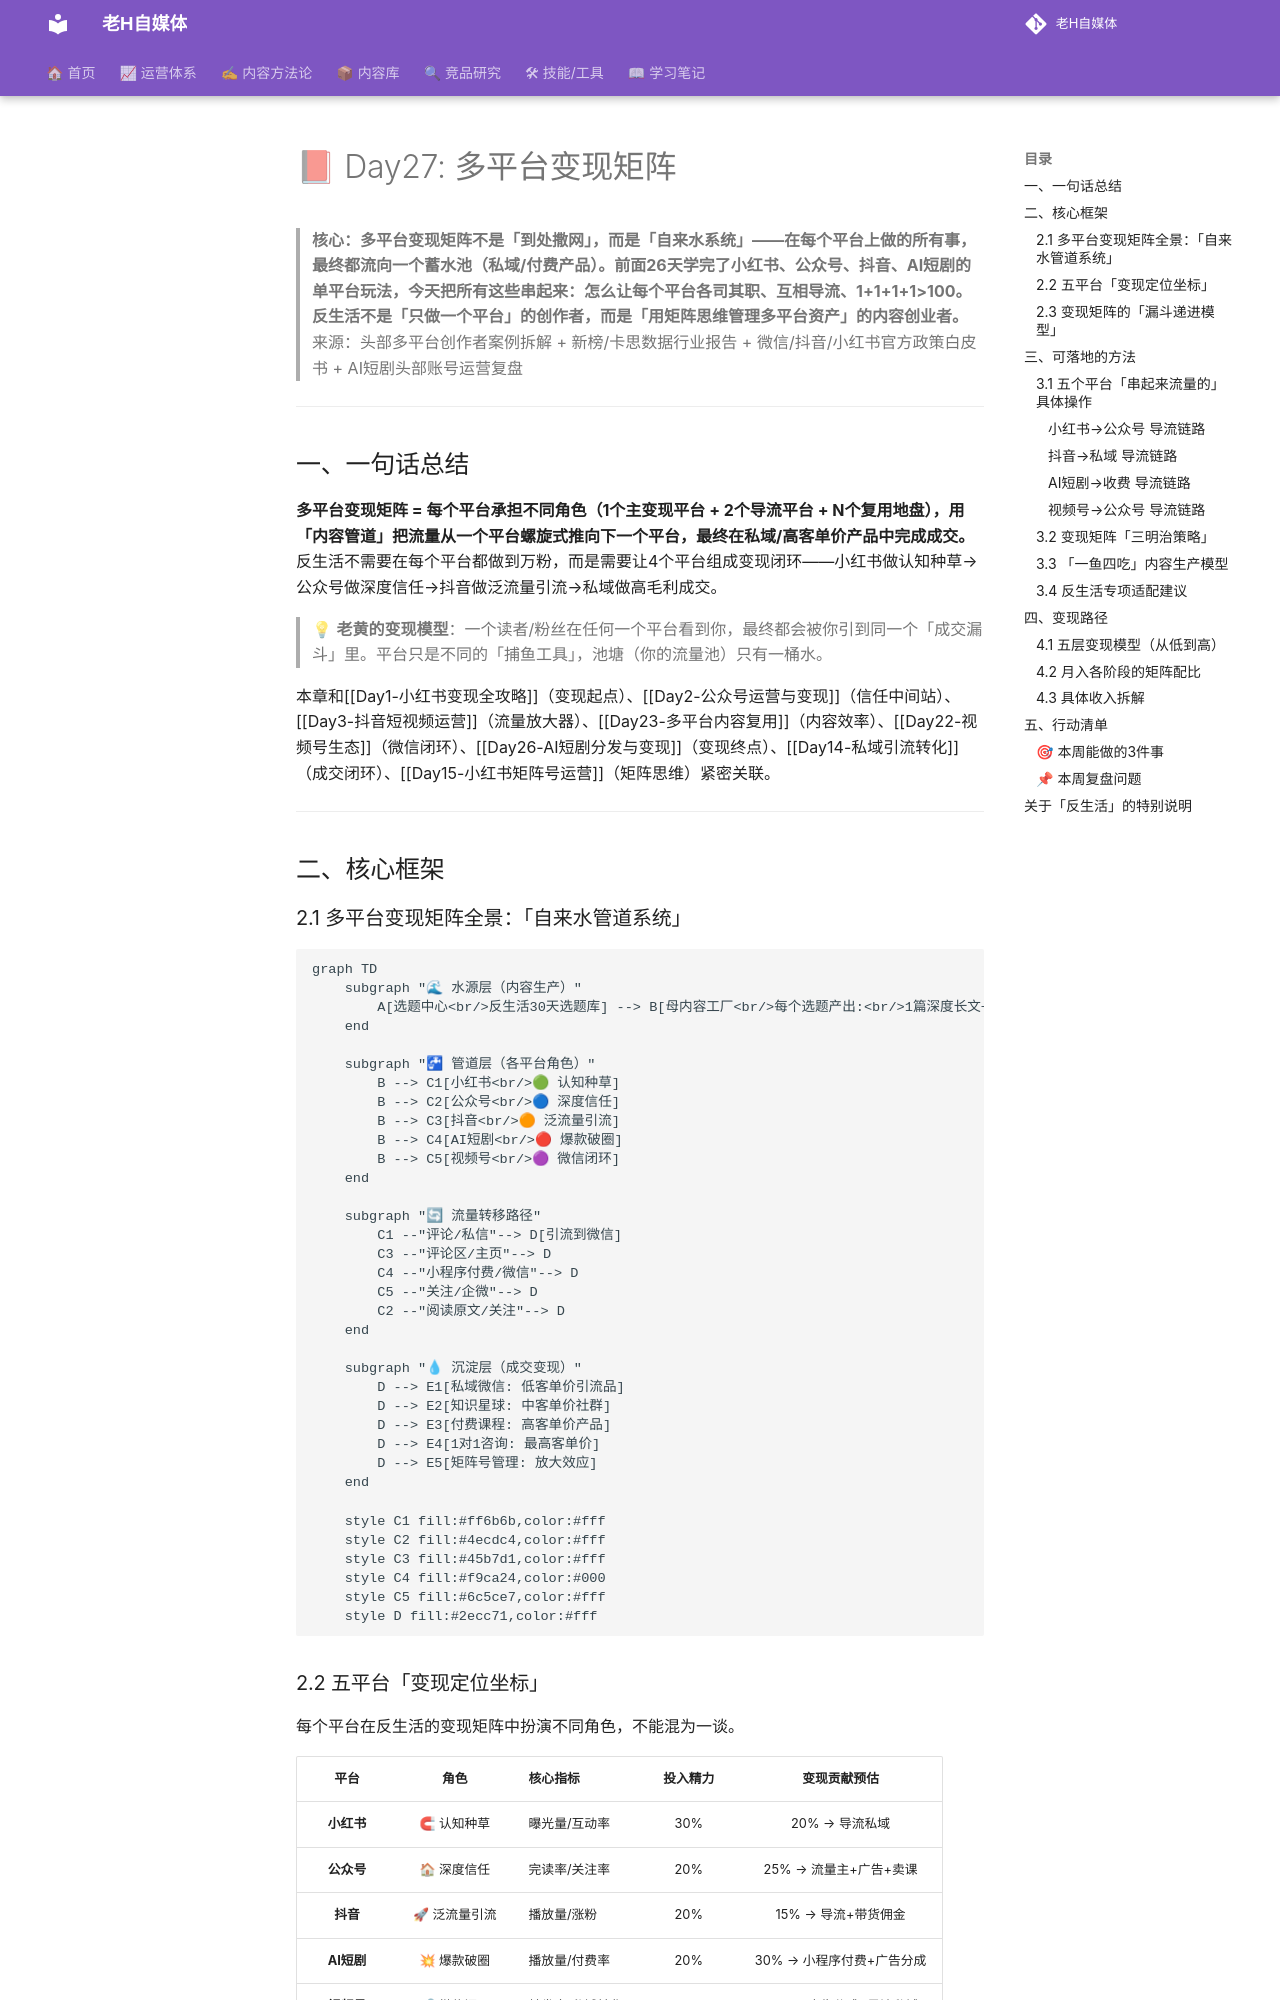

repository: dylantoo/h-social.github.io · page: 06-学习笔记/Day27-多平台变现矩阵/index.html · generator: mkdocs

# 📕 Day27: 多平台变现矩阵

> **核心：多平台变现矩阵不是「到处撒网」，而是「自来水系统」——在每个平台上做的所有事，最终都流向一个蓄水池（私域/付费产品）。前面26天学完了小红书、公众号、抖音、AI短剧的单平台玩法，今天把所有这些串起来：怎么让每个平台各司其职、互相导流、1+1+1+1>100。反生活不是「只做一个平台」的创作者，而是「用矩阵思维管理多平台资产」的内容创业者。**
> 来源：头部多平台创作者案例拆解 + 新榜/卡思数据行业报告 + 微信/抖音/小红书官方政策白皮书 + AI短剧头部账号运营复盘

---

## 一、一句话总结

**多平台变现矩阵 = 每个平台承担不同角色（1个主变现平台 + 2个导流平台 + N个复用地盘），用「内容管道」把流量从一个平台螺旋式推向下一个平台，最终在私域/高客单价产品中完成成交。** 反生活不需要在每个平台都做到万粉，而是需要让4个平台组成变现闭环——小红书做认知种草→公众号做深度信任→抖音做泛流量引流→私域做高毛利成交。

> 💡 **老黄的变现模型**：一个读者/粉丝在任何一个平台看到你，最终都会被你引到同一个「成交漏斗」里。平台只是不同的「捕鱼工具」，池塘（你的流量池）只有一桶水。

本章和[[Day1-小红书变现全攻略]]（变现起点）、[[Day2-公众号运营与变现]]（信任中间站）、[[Day3-抖音短视频运营]]（流量放大器）、[[Day23-多平台内容复用]]（内容效率）、[[Day22-视频号生态]]（微信闭环）、[[Day26-AI短剧分发与变现]]（变现终点）、[[Day14-私域引流转化]]（成交闭环）、[[Day15-小红书矩阵号运营]]（矩阵思维）紧密关联。

---

## 二、核心框架

### 2.1 多平台变现矩阵全景：「自来水管道系统」

```mermaid
graph TD
    subgraph "🌊 水源层（内容生产）"
        A[选题中心<br/>反生活30天选题库] --> B[母内容工厂<br/>每个选题产出:<br/>1篇深度长文+3条图文+2条短视频]
    end

    subgraph "🚰 管道层（各平台角色）"
        B --> C1[小红书<br/>🟢 认知种草]
        B --> C2[公众号<br/>🔵 深度信任]
        B --> C3[抖音<br/>🟠 泛流量引流]
        B --> C4[AI短剧<br/>🔴 爆款破圈]
        B --> C5[视频号<br/>🟣 微信闭环]
    end

    subgraph "🔄 流量转移路径"
        C1 --"评论/私信"--> D[引流到微信]
        C3 --"评论区/主页"--> D
        C4 --"小程序付费/微信"--> D
        C5 --"关注/企微"--> D
        C2 --"阅读原文/关注"--> D
    end

    subgraph "💧 沉淀层（成交变现）"
        D --> E1[私域微信: 低客单价引流品]
        D --> E2[知识星球: 中客单价社群]
        D --> E3[付费课程: 高客单价产品]
        D --> E4[1对1咨询: 最高客单价]
        D --> E5[矩阵号管理: 放大效应]
    end

    style C1 fill:#ff6b6b,color:#fff
    style C2 fill:#4ecdc4,color:#fff
    style C3 fill:#45b7d1,color:#fff
    style C4 fill:#f9ca24,color:#000
    style C5 fill:#6c5ce7,color:#fff
    style D fill:#2ecc71,color:#fff
```
